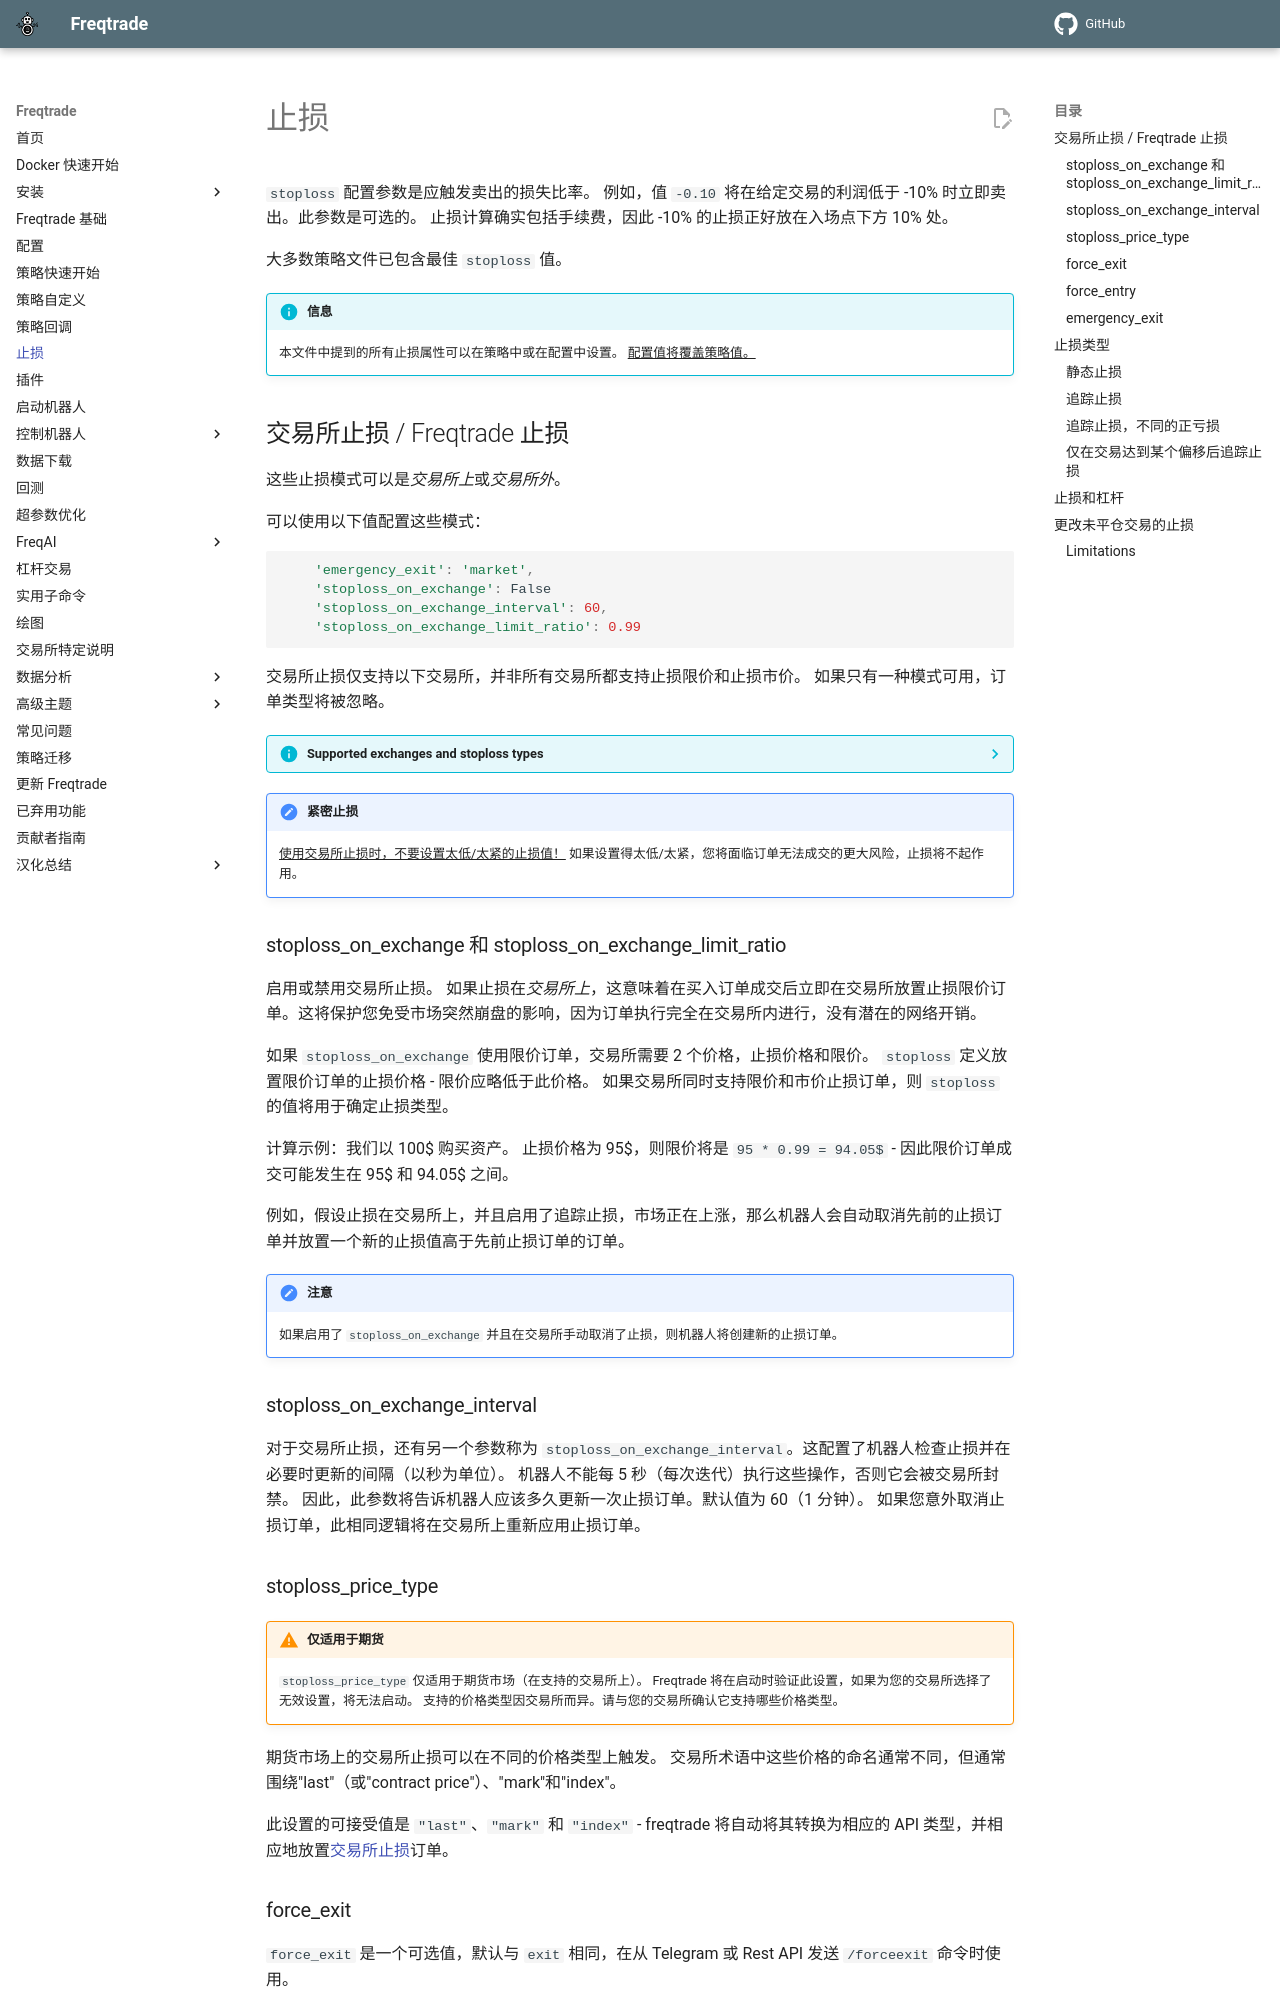

repository: brinsec/freqtrade · page: stoploss/index.html · generator: mkdocs

# 止损

`stoploss` 配置参数是应触发卖出的损失比率。
例如，值 `-0.10` 将在给定交易的利润低于 -10% 时立即卖出。此参数是可选的。
止损计算确实包括手续费，因此 -10% 的止损正好放在入场点下方 10% 处。

大多数策略文件已包含最佳 `stoploss` 值。

!!! Info "信息"
    本文件中提到的所有止损属性可以在策略中或在配置中设置。
    <ins>配置值将覆盖策略值。</ins>

## 交易所止损 / Freqtrade 止损

这些止损模式可以是*交易所上*或*交易所外*。

可以使用以下值配置这些模式：

``` python
    'emergency_exit': 'market',
    'stoploss_on_exchange': False
    'stoploss_on_exchange_interval': 60,
    'stoploss_on_exchange_limit_ratio': 0.99
```

交易所止损仅支持以下交易所，并非所有交易所都支持止损限价和止损市价。
如果只有一种模式可用，订单类型将被忽略。

??? info "Supported exchanges and stoploss types"
    
    --8<-- "includes/exchange-features.md"

!!! Note "紧密止损"
    <ins>使用交易所止损时，不要设置太低/太紧的止损值！</ins>
    如果设置得太低/太紧，您将面临订单无法成交的更大风险，止损将不起作用。

### stoploss_on_exchange 和 stoploss_on_exchange_limit_ratio

启用或禁用交易所止损。
如果止损在*交易所上*，这意味着在买入订单成交后立即在交易所放置止损限价订单。这将保护您免受市场突然崩盘的影响，因为订单执行完全在交易所内进行，没有潜在的网络开销。

如果 `stoploss_on_exchange` 使用限价订单，交易所需要 2 个价格，止损价格和限价。
`stoploss` 定义放置限价订单的止损价格 - 限价应略低于此价格。
如果交易所同时支持限价和市价止损订单，则 `stoploss` 的值将用于确定止损类型。

计算示例：我们以 100\$ 购买资产。
止损价格为 95\$，则限价将是 `95 * 0.99 = 94.05$` - 因此限价订单成交可能发生在 95$ 和 94.05$ 之间。

例如，假设止损在交易所上，并且启用了追踪止损，市场正在上涨，那么机器人会自动取消先前的止损订单并放置一个新的止损值高于先前止损订单的订单。

!!! Note "注意"
    如果启用了 `stoploss_on_exchange` 并且在交易所手动取消了止损，则机器人将创建新的止损订单。

### stoploss_on_exchange_interval

对于交易所止损，还有另一个参数称为 `stoploss_on_exchange_interval`。这配置了机器人检查止损并在必要时更新的间隔（以秒为单位）。
机器人不能每 5 秒（每次迭代）执行这些操作，否则它会被交易所封禁。
因此，此参数将告诉机器人应该多久更新一次止损订单。默认值为 60（1 分钟）。
如果您意外取消止损订单，此相同逻辑将在交易所上重新应用止损订单。
